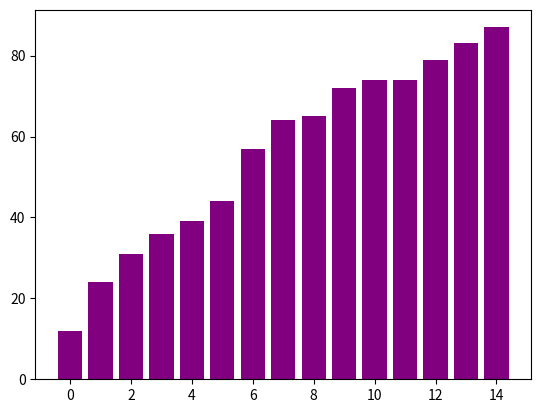

The script that saved this image:
import matplotlib.pyplot as plt
import numpy as np

siz = 15
lst = np.random.randint(0, 100, siz)
x = np.arange(0, siz, 1)
sorted_colors = ['blue'] * siz

for i in range(siz):
    for j in range(0, siz-i-1):
        colors = sorted_colors.copy()
        colors[j] = 'red'
        colors[j+1] = 'red'
        plt.bar(x, lst, color=colors)
        plt.pause(0.1)
        plt.clf()
        if lst[j] > lst[j+1]:
            lst[j], lst[j+1] = lst[j+1], lst[j]
    sorted_colors[siz-i-1] = 'green'

sorted_colors = ['purple'] * siz
plt.bar(x, lst, color=sorted_colors)
plt.show()
